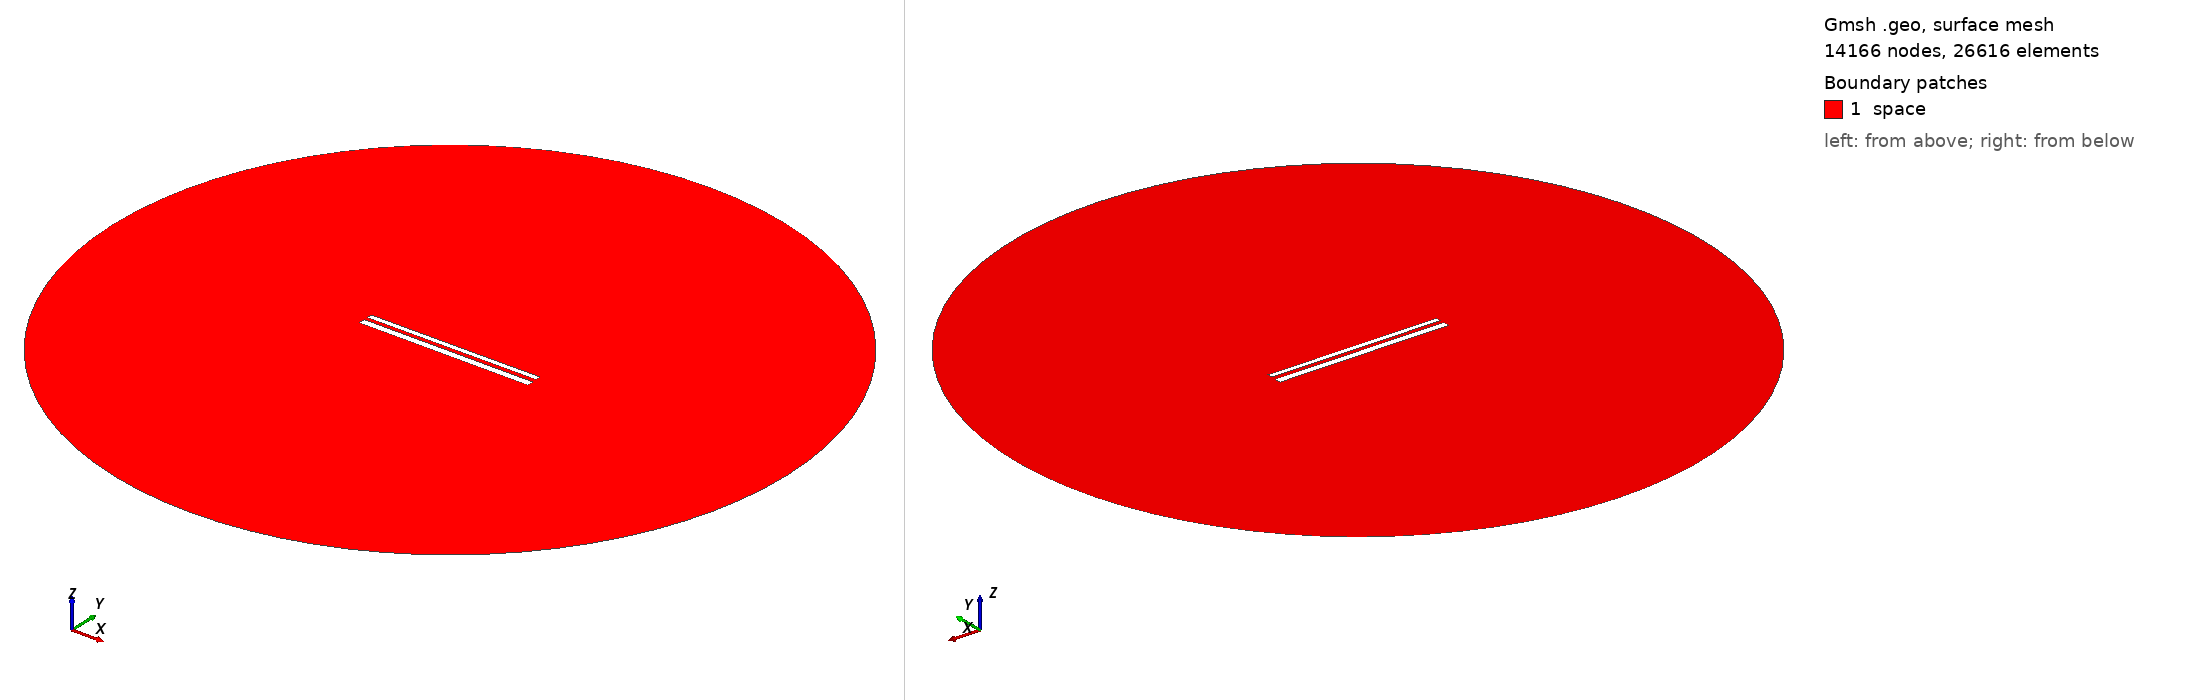

Gmsh geometry script, surface-meshed: 14166 nodes, 26616 surface elements. Boundary patches (legend numbers): 1 space. Left view from above one corner, right view from below the opposite corner. Legend entries are the model's physical surfaces. The drawing asked Gmsh for element sizes between 1% and 20% of the model's largest extent; the script's own settings can give other sizes.

=== 11188.geo (drawn) ===
//---------------------------------------
// Geometry kernel
//---------------------------------------

SetFactory("OpenCASCADE");



//---------------------------------------
// Parameters of the geometry
//---------------------------------------

// Overetch of the upper plate
overetch = 0.375;

// Distance between the plates
distance = 2.0;

// Discretization over the x axis (for the deformation)
nx = 50; 

// Length of the plate
L = 100 - overetch; 

// Number of modes
n = 4; 

// 1st mode coefficient
coeff(1) = 0.15;
beta(1) = 0.596864 * 3.1415926535 / L;

// 2nd mode coefficient
coeff(2) = 0.0;
beta(2) = 1.49418 * 3.1415926535 / L;

// 3rd mode coefficient
coeff(3) = 0.0;
beta(3) = 2.50025 * 3.1415926535 / L;

// 4th mode coefficient
coeff(4) = 0.0;
beta(4) = 3.49999 * 3.1415926535 / L;



//---------------------------------------
// Upper plate (deformed rectangle)
//---------------------------------------

// Coordiantes of the upper plate
xmin = -50;
xmax = 50 - overetch;

// Height of the upper plate
yheight = 4 - 2 * overetch;

// Indexes of the points
UpperID[] = {};
LowerID[] = {};
LeftID[] = {};
RightID[] = {};

// Point index
p = 1;

// Horizontal edges
For i In {1:nx}
    x = xmin + (i-1)*(xmax - xmin)/(nx-1);

    y_bottom = distance / 2 + overetch;
    For j In {1:n}
        C = (Cosh(beta(j)*L) + Cos(beta(j)*L)) / (Sinh(beta(j)*L) + Sin(beta(j)*L));
        y_bottom  = y_bottom + coeff(j) * (Cosh(beta(j)*(x+50)) - Cos(beta(j)*(x+50)) - C * (Sinh(beta(j)*(x+50)) - Sin(beta(j)*(x+50))));
    EndFor

    y_top = y_bottom + yheight;

    Point(p) = {x, y_top, 0, 1.0};
    UpperID[i] = p;
    p = p + 1;

    Point(p) = {x, y_bottom, 0, 1.0};
    LowerID[i] = p;
    p = p + 1;
EndFor

// Create point lists
UpperPts[] = {}; LowerPts[] = {};
For i In {1:nx}
  UpperPts[] += {UpperID[i]};
  LowerPts[] += {LowerID[i]};
EndFor

// Build splines
Spline(1) = {UpperPts[]};
Spline(2) = {LowerPts[]};
Line(3) = {LowerPts[nx-1], UpperPts[nx-1]};
Line(4) = {LowerPts[0], UpperPts[0]};

// Build the plane surface
Curve Loop(1) = {2, 3, -1, -4};
Plane Surface(1) = {1};



//---------------------------------------
// Lower plate (rectangle)
//---------------------------------------

// Vertices
Point(1001) = {-50, -1, 0, 1.0};
Point(1002) = { 50, -1, 0, 1.0};
Point(1003) = { 50,  -5, 0, 1.0};
Point(1004) = {-50,  -5, 0, 1.0};

// Edges
Line(5) = {1001, 1002};
Line(6) = {1002, 1003};
Line(7) = {1003, 1004};
Line(8) = {1004, 1001};

// Plane surface
Line Loop(2) = {5, 6, 7, 8};
Plane Surface(2) = {2}; 



//---------------------------------------
// Outer (fictious) boundary
//---------------------------------------

// Points
Point(1005) = {0, 0, 0};       // Center
Point(1006) = {200, 0, 0};     // Start point
Point(1007) = {0, 200, 0};     // 90 degrees
Point(1008) = {-200, 0, 0};    // 180 degrees
Point(1009) = {0, -200, 0};    // 270 degrees

// Circle arcs (each needs start, center, end)
Circle(9) = {1006, 1005, 1007};
Circle(10) = {1007, 1005, 1008};
Circle(11) = {1008, 1005, 1009};
Circle(12) = {1009, 1005, 1006};

// Plane surface for the entire domain
Curve Loop(3) = {9, 10, 11, 12};
Surface(3) = {3};

// Subtract the plates from the whole domain to obtain the actual domain where we want to solve the equations
BooleanDifference{ Surface{3}; Delete; }{ Surface{1}; Surface{2}; Delete; }




//---------------------------------------
// Transfinite Lines/Curves
//---------------------------------------

// Set the number of points on the boundaries
r = 7;

// Plates
Transfinite Curve {1, 2} = 50*r Using Progression 1;
Transfinite Curve {3, 4} = 2*r Using Progression 1;
Transfinite Line {5, 7} = 50*r Using Progression 1;
Transfinite Line {6, 8} = 2*r Using Progression 1;

// Outer boundary
Transfinite Line {9, 10, 11, 12} = 20 Using Progression 1;



//---------------------------------------
// Physical groups
//---------------------------------------                

// Physical curves (boundaries)
Physical Line("force_segment", 10) = {2};
Physical Line("upper_plate", 11) = {1, 3, 4};
Physical Line("lower_plate", 12) = {5, 6, 7, 8};
Physical Line("boundary", 20) = {9, 10, 11, 12};

// Physical Surfaces
Physical Surface("space", 30) = {3};



//---------------------------------------
// 6. Generate the Mesh
//---------------------------------------

// 2D mesh generation
Mesh 2;
